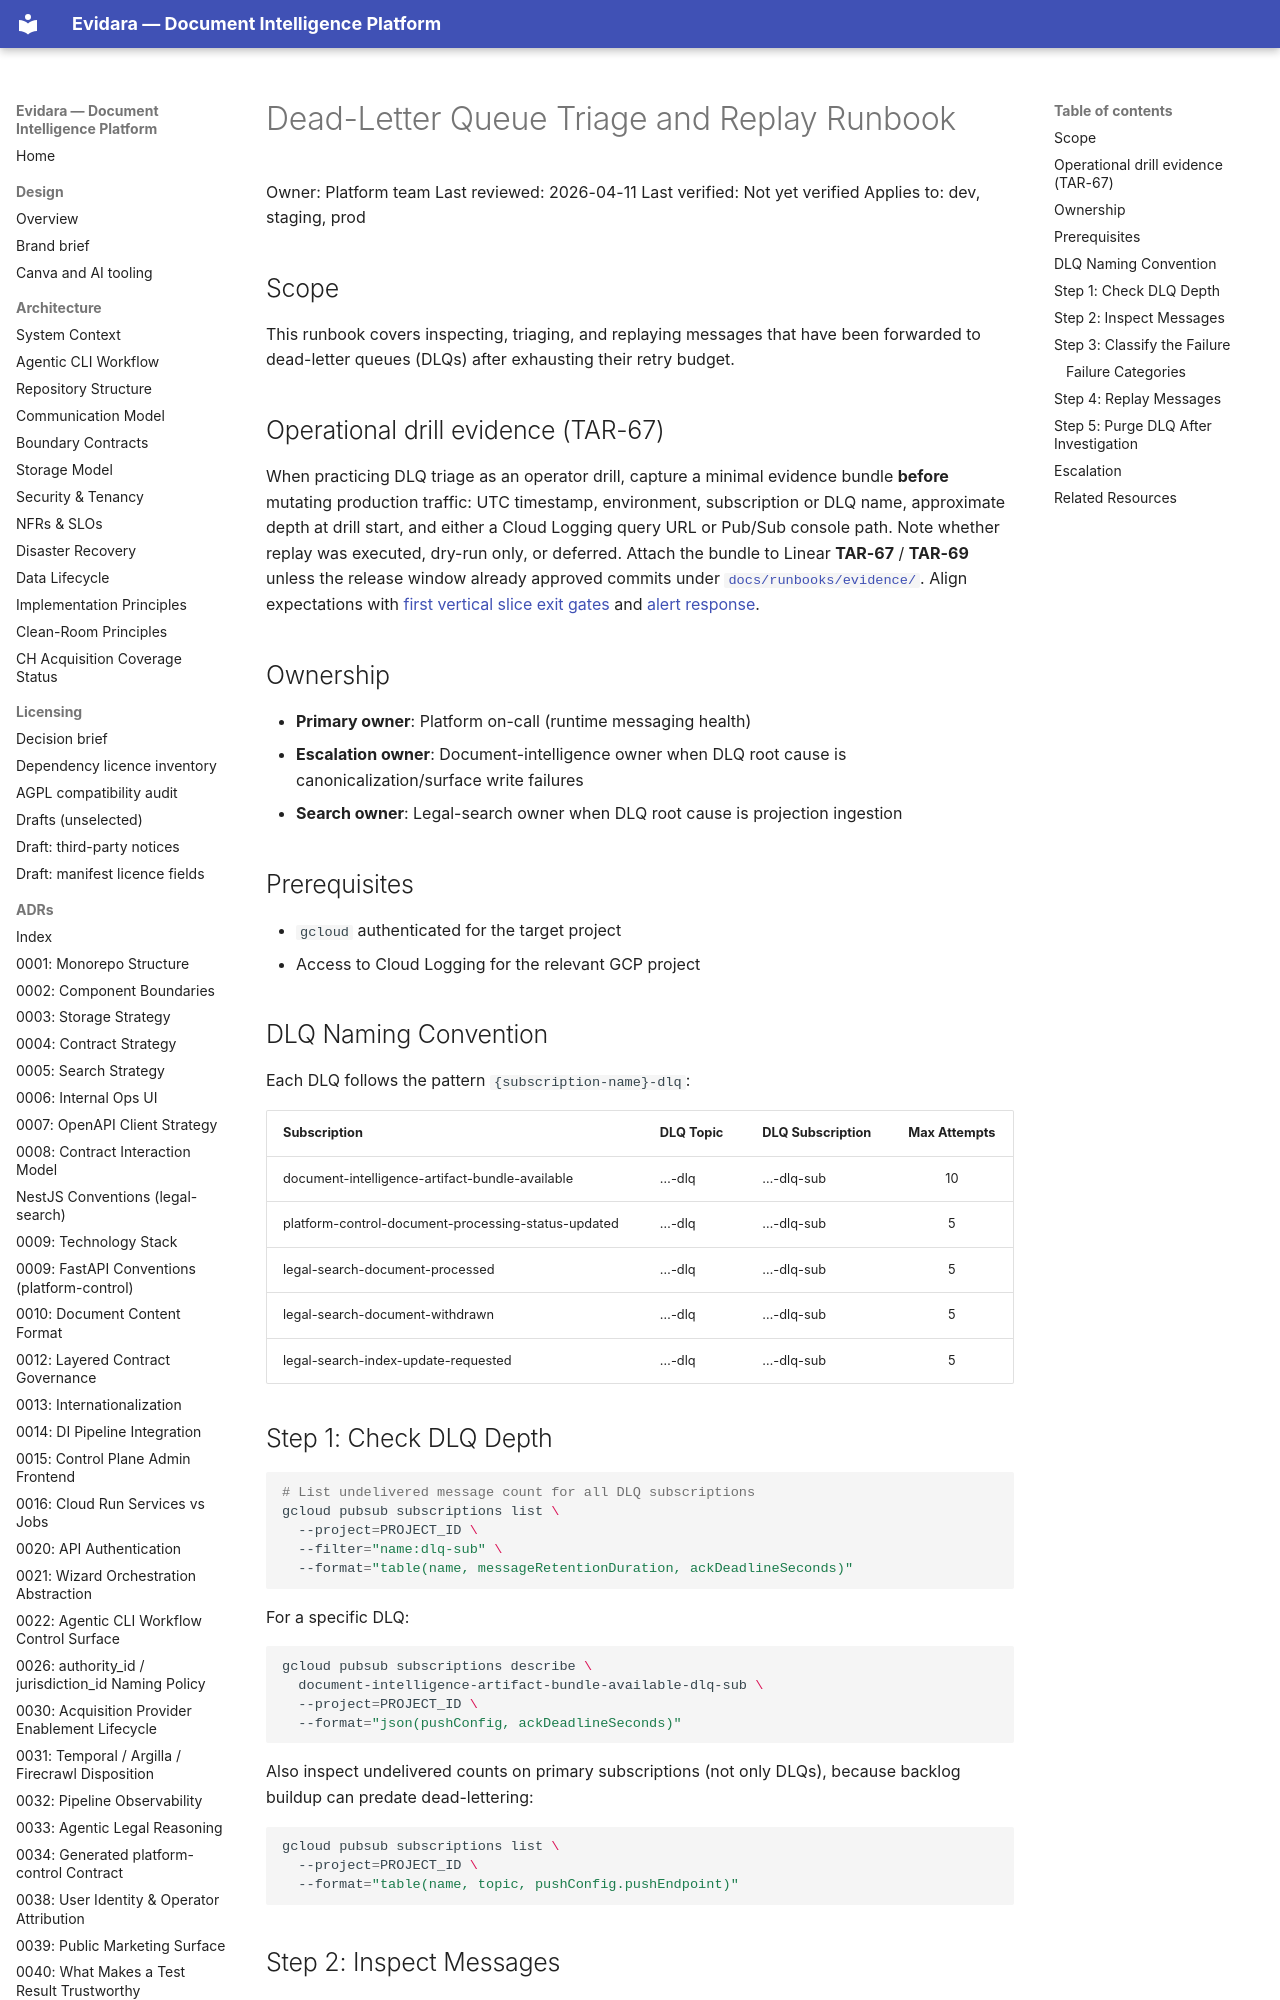

repository: philipplukas/evidara · page: runbooks/dlq-triage-and-replay/index.html · generator: mkdocs

# Dead-Letter Queue Triage and Replay Runbook

Owner: Platform team
Last reviewed: 2026-04-11
Last verified: Not yet verified
Applies to: dev, staging, prod

## Scope

This runbook covers inspecting, triaging, and replaying messages that have been
forwarded to dead-letter queues (DLQs) after exhausting their retry budget.

## Operational drill evidence (TAR-67)

When practicing DLQ triage as an operator drill, capture a minimal evidence bundle **before** mutating production traffic: UTC timestamp, environment, subscription or DLQ name, approximate depth at drill start, and either a Cloud Logging query URL or Pub/Sub console path. Note whether replay was executed, dry-run only, or deferred. Attach the bundle to Linear **TAR-67** / **TAR-69** unless the release window already approved commits under [`docs/runbooks/evidence/`](evidence/README.md). Align expectations with [first vertical slice exit gates](first-vertical-slice-exit-gates.md) and [alert response](alert-response-playbook.md#operational-drill-evidence-tar-67).

## Ownership

- **Primary owner**: Platform on-call (runtime messaging health)
- **Escalation owner**: Document-intelligence owner when DLQ root cause is canonicalization/surface write failures
- **Search owner**: Legal-search owner when DLQ root cause is projection ingestion

## Prerequisites

- `gcloud` authenticated for the target project
- Access to Cloud Logging for the relevant GCP project

## DLQ Naming Convention

Each DLQ follows the pattern `{subscription-name}-dlq`:

| Subscription | DLQ Topic | DLQ Subscription | Max Attempts |
|-------------|-----------|-----------------|:---:|
| document-intelligence-artifact-bundle-available | …-dlq | …-dlq-sub | 10 |
| platform-control-document-processing-status-updated | …-dlq | …-dlq-sub | 5 |
| legal-search-document-processed | …-dlq | …-dlq-sub | 5 |
| legal-search-document-withdrawn | …-dlq | …-dlq-sub | 5 |
| legal-search-index-update-requested | …-dlq | …-dlq-sub | 5 |
